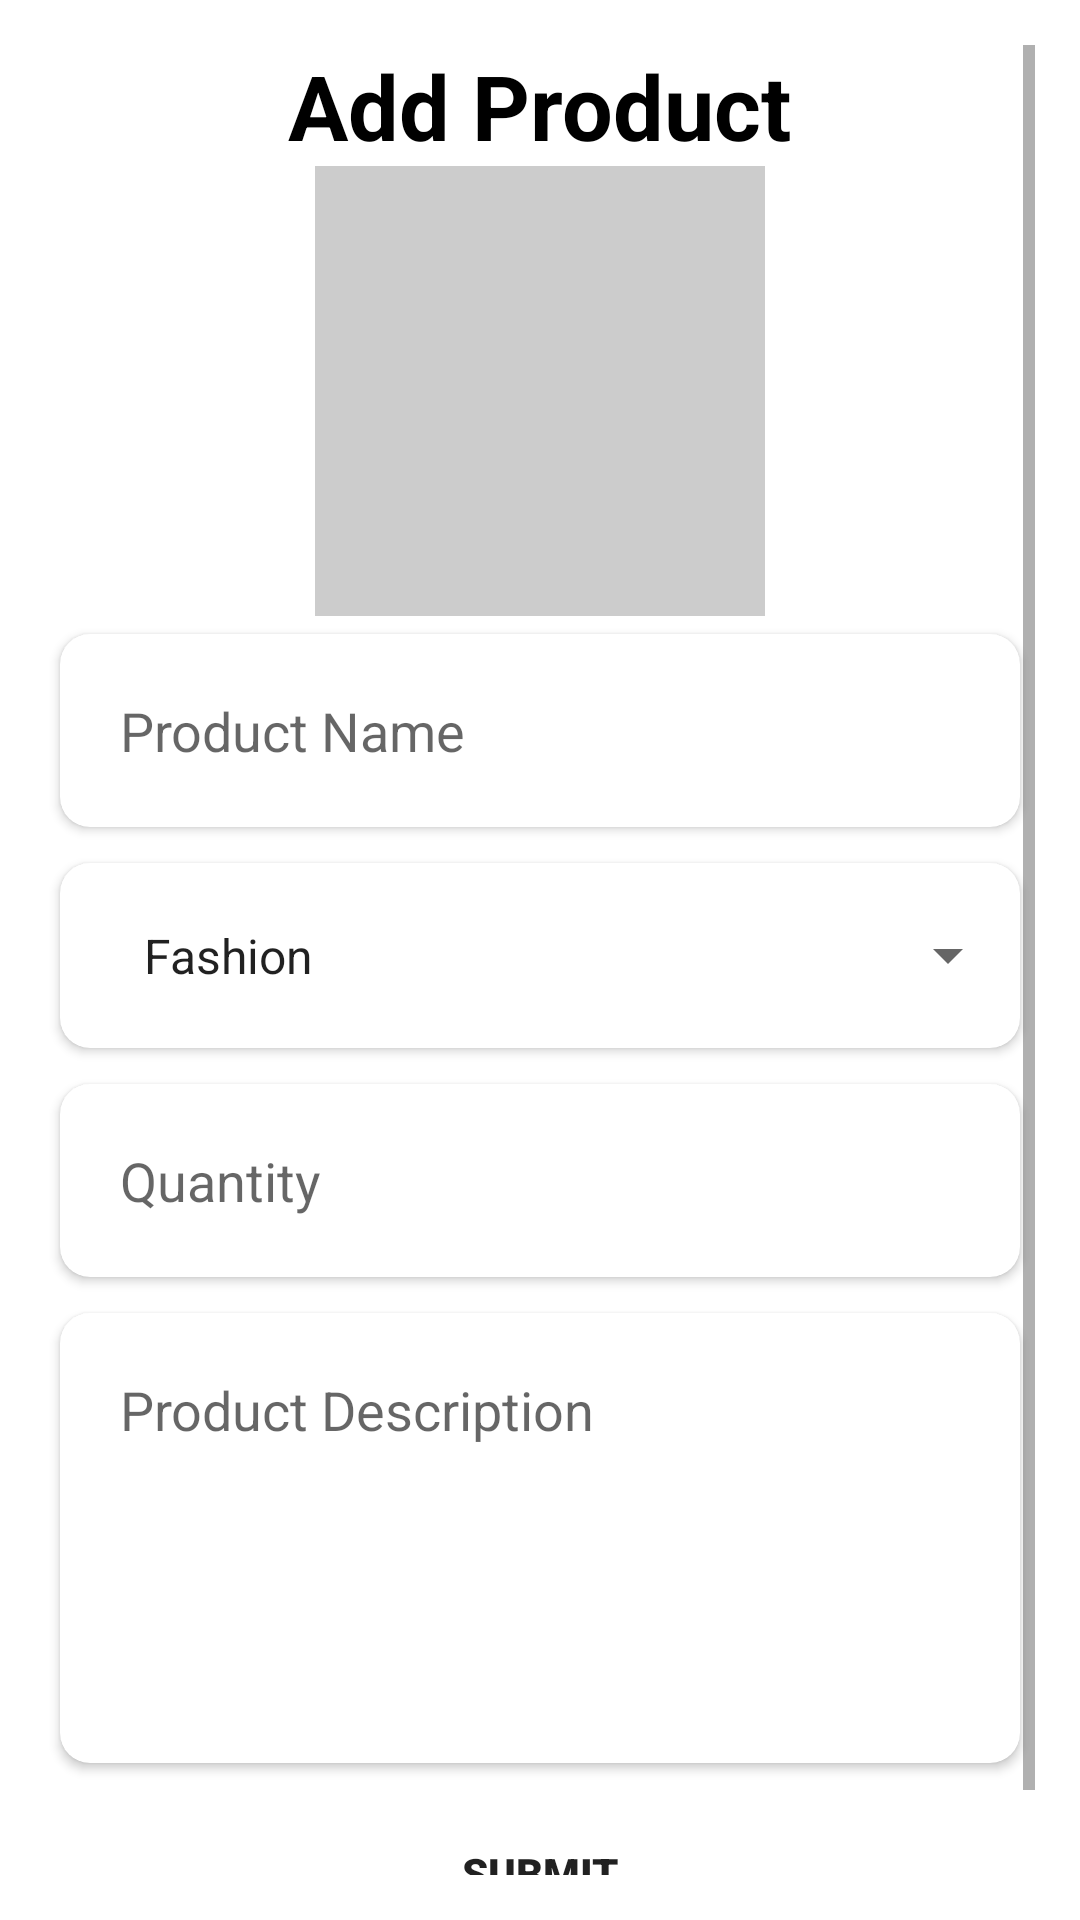

The Android layout XML behind this screen, and the referenced resources:
<!-- AndroidManifest.xml: application theme Theme.ECommerce -->
<!-- res/layout/activity_add_stock.xml -->
<?xml version="1.0" encoding="utf-8"?>
<RelativeLayout xmlns:android="http://schemas.android.com/apk/res/android"
    xmlns:app="http://schemas.android.com/apk/res-auto"
    xmlns:tools="http://schemas.android.com/tools"
    android:layout_width="match_parent"
    android:layout_height="match_parent"
    android:background="@color/white"
    android:padding="15dp"
    tools:context=".AddStockActivity"
    android:gravity="center">

    <ScrollView
        android:layout_width="match_parent"
        android:layout_height="wrap_content">

    <LinearLayout
        android:layout_width="match_parent"
        android:layout_height="match_parent"
        android:gravity="center"
        android:orientation="vertical">

    <TextView
        android:id="@+id/textView"
        android:layout_width="wrap_content"
        android:layout_height="wrap_content"
        android:gravity="center"
        android:textSize="30sp"
        android:textColor="@color/black"
        android:textStyle="bold"
        android:text="Add Product" />

        <ImageView
            android:id="@+id/etImage"
            android:layout_width="150dp"
            android:layout_height="150dp"
            android:background="#ccc"
            android:src="@drawable/ic_baseline_image_search_24"
            android:scaleType="fitCenter"/>

    <androidx.cardview.widget.CardView
        android:layout_width="match_parent"
        android:layout_height="wrap_content"
        app:cardBackgroundColor="@color/white"
        app:cardCornerRadius="10dp"
        android:elevation="10dp"
        app:cardUseCompatPadding="true">

        <EditText
            android:id="@+id/etProductName"
            android:layout_width="match_parent"
            android:layout_height="wrap_content"
            android:background="@null"
            android:hint="Product Name"
            android:padding="20dp"
            android:textColor="@color/black" />

    </androidx.cardview.widget.CardView>

    <androidx.cardview.widget.CardView
        android:layout_width="match_parent"
        android:layout_height="wrap_content"
        app:cardBackgroundColor="@color/white"
        app:cardCornerRadius="10dp"
        android:elevation="10dp"
        app:cardUseCompatPadding="true">

        <Spinner
            android:id="@+id/dropdownCategory"
            android:layout_width="match_parent"
            android:layout_height="wrap_content"
            android:padding="20dp"
            android:entries="@array/category"
            android:spinnerMode="dropdown" />

    </androidx.cardview.widget.CardView>

    <androidx.cardview.widget.CardView
        android:layout_width="match_parent"
        android:layout_height="wrap_content"
        app:cardBackgroundColor="@color/white"
        app:cardCornerRadius="10dp"
        android:elevation="10dp"
        app:cardUseCompatPadding="true">

        <EditText
            android:id="@+id/etQuantity"
            android:layout_width="match_parent"
            android:layout_height="wrap_content"
            android:hint="Quantity"
            android:padding="20dp"
            android:textColor="@color/black"
            android:background="@null"
            android:inputType="number"/>

    </androidx.cardview.widget.CardView>

    <androidx.cardview.widget.CardView
        android:layout_width="match_parent"
        android:layout_height="wrap_content"
        app:cardBackgroundColor="@color/white"
        app:cardCornerRadius="10dp"
        android:elevation="10dp"
        app:cardUseCompatPadding="true">

        <androidx.core.widget.NestedScrollView
            android:layout_width="match_parent"
            android:layout_height="150dp">

        <EditText
            android:id="@+id/etProductDescription"
            android:layout_width="match_parent"
            android:layout_height="wrap_content"
            android:hint="Product Description"
            android:padding="20dp"
            android:textColor="@color/black"
            android:inputType="text|textMultiLine"
            android:gravity="top"
            android:background="@null"/>

        </androidx.core.widget.NestedScrollView>

    </androidx.cardview.widget.CardView>

    <Button
        android:id="@+id/btnAddStock"
        android:layout_width="match_parent"
        android:layout_height="55dp"
        android:layout_marginBottom="10dp"
        android:fontFamily="sans-serif-black"
        android:text="Submit"
        android:background="@null"
        android:backgroundTint="@color/blue"
        android:layout_margin="3dp"/>

    </LinearLayout>

    </ScrollView>

</RelativeLayout>
<!-- resources referenced by this layout -->
<resources>
  <string-array name="category">
          <item>Fashion</item>
          <item>Electronic</item>
          <item>Book</item>
          <item>Others</item>
      </string-array>
  <color name="black">#FF000000</color>
  <color name="blue">#00b4d8</color>
  <color name="white">#FFFFFFFF</color>
  <style name="Theme.ECommerce" parent="Theme.MaterialComponents.DayNight.NoActionBar">
          
          <item name="colorPrimary">@color/blue</item>
          <item name="colorPrimaryVariant">#00A4C5</item>
          <item name="colorOnPrimary">@color/white</item>
          
          <item name="colorSecondary">@color/teal_200</item>
          <item name="colorSecondaryVariant">@color/teal_700</item>
          <item name="colorOnSecondary">@color/black</item>
          
          <item name="android:statusBarColor">?attr/colorPrimaryVariant</item>
          
      </style>
  <color name="teal_200">#FF03DAC5</color>
  <color name="teal_700">#FF018786</color>
</resources>
